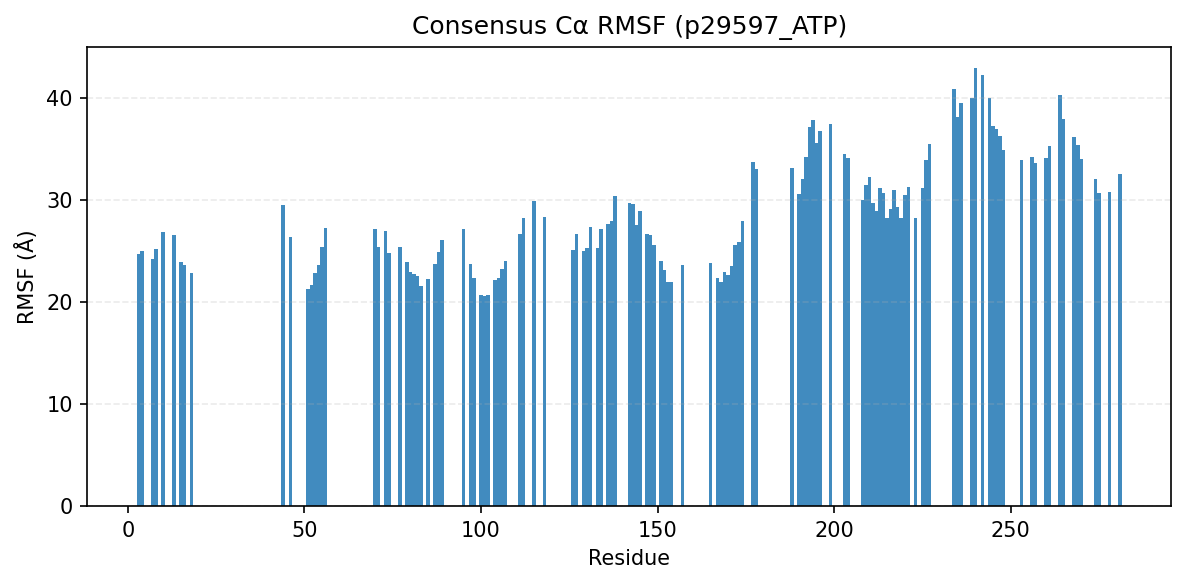

The data file committed next to this chart (first rows):
consensus_index, resid, aa, rmsf_A
0, 3, Q, 24.64
1, 4, L, 24.95
2, 7, L, 24.18
3, 8, G, 25.22
4, 10, G, 26.87
5, 13, T, 26.55
6, 15, V, 23.91
7, 16, Y, 23.64
8, 18, G, 22.86
9, 44, D, 29.51
10, 46, G, 26.35
11, 51, V, 21.24
12, 52, V, 21.68
13, 53, L, 22.84
14, 54, K, 23.63
15, 55, V, 25.39
16, 56, L, 27.2
17, 70, T, 27.12
18, 71, A, 25.36
19, 73, L, 26.94
20, 74, M, 24.75
21, 77, V, 25.34
22, 79, H, 23.87
23, 80, T, 22.89
24, 81, H, 22.75
25, 82, L, 22.55
26, 83, A, 21.52
27, 85, V, 22.21
28, 87, G, 23.68
29, 88, V, 24.86
30, 89, C, 26
31, 95, N, 27.13
32, 97, M, 23.73
33, 98, V, 22.38
34, 100, E, 20.66
35, 101, Y, 20.61
36, 102, V, 20.64
37, 104, H, 22.17
38, 105, G, 22.29
39, 106, P, 23.18
40, 107, L, 23.99
41, 111, L, 26.64
42, 112, R, 28.23
43, 115, R, 29.9
45, 118, V, 28.29
46, 126, V, 25.04
47, 127, A, 26.65
48, 129, Q, 24.94
49, 130, L, 25.26
50, 131, A, 27.31
51, 133, A, 25.3
52, 134, L, 27.15
53, 136, Y, 27.6
54, 137, L, 27.9
55, 138, E, 30.38
56, 142, L, 29.66
57, 143, V, 29.61
58, 144, H, 27.5
59, 145, G, 28.86
60, 147, V, 26.64
... 72 more rows
